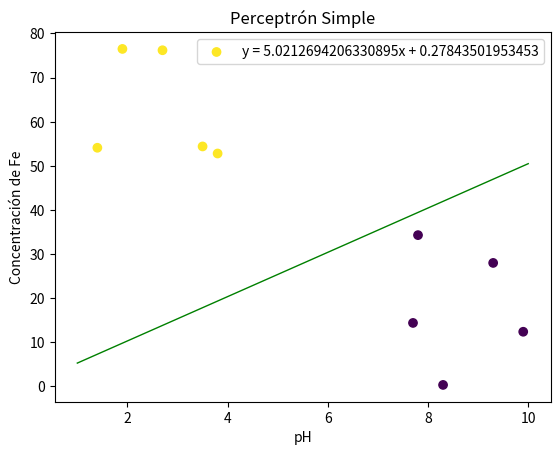

Generate this figure with matplotlib:
#!/usr/bin/env python
# -*- coding: utf-8 -*-
# python 2.7

import matplotlib.pyplot as plt
import numpy as np

class Perceptron (object):
  """Clase Perceptron para modelar un perceptón simple.
  """

  # Función signo. Función de activación.
  SIGNUM = lambda x: 1 if x > 0 else -1

  _tipos = ['simple','ADALINE']

  def __init__ (self, n, tipo,
    activacion = SIGNUM, tasa_aprendizaje = 0.1, error = 0.1):
    """Inicializa un perceptrón con una cantidad fija de pesos para las
    entradas, establecidos como números aleatorios en el intervalo
    [-1,1), y un umbral para el sesgo del perceptrón en ese mismo
    intervalo. También recibe la función de activación para el preceptrón,
    la tasa de aprendizaje (en el intervalo (0,1)) y el umbral de error
    para el entrenamiento (no negativo). Los tipos de perceptrones permitidos
    son el perceptrón simple ('simple') y ADALINE ('ADALINE').
    Parámetros:
    -----------
    n : Int
      El número de entradas del perceptrón.
    tipo : String
      El tipo del perceptrón.
    activacion : Float -> Int
      La función de activación. SIGNUM por defecto.
    tasa_aprendizaje : Float
      La tasa de aprendizaje. Número positivo.
    error : Float
      Umbral de error para el entrenamiento. Número positivo.
    """
    self.n = n
    if not tipo in Perceptron._tipos:
      raise Exception('Tipos de perceptrones permitidos: \'{}\',\'{}\'.'
        .format(*Perceptron._tipos))
    self.tipo = tipo
    params = {'low':-1.0, 'high':1.0, 'size':(1,n)}
    self.pesos = np.random.uniform(**params)
    self.theta = np.random.uniform (-1, 1)
    self.f = activacion
    self.alpha = tasa_aprendizaje
    self.error = error

  def predice (self, entradas):
    """Calcula la salida del perceptrón para un ejemplar dado.
    La salida del perceptrón está dada por:
      Y = f(Sum i (w_i.x_i) - theta)
    donde x_i es el i-ésimo valor de entrada, w_i el i-ésimo peso para x_i,
    theta el umbral y f es la función de activación del perceptrón.
    Parámetros:
    -----------
    entradas : np.array Float
      Los valores de entrada para el perceptrón (ejemplar).
    Regresa:
    -----------
    c : Int
      La clasificación que predice el perceptrón para el ejemplar.
    """
    if len (entradas) != self.n:
      raise Exception ('Número de entradas incorrecto.')
    suma_ponderada = self.pesos.dot(entradas)
    return self.f (suma_ponderada - self.theta)

  def __entrena (self, ejemplar, salida_esperada):
    # Método auxiliar para entrena(), calcula el error del perceptrón
    # con un ejemplar dado y actualiza los pesos del perceptrón ADALINE.
    salida_perceptron = self.predice (ejemplar)

    # *** El proceso de entrenamiento se muestra en pantalla.
    print('Ejemplar: {}\tSalida: {}\tSalida esperada: {}'
      .format(ejemplar, salida_perceptron, salida_esperada))

    error = salida_esperada - salida_perceptron
    if error != 0:
      if self.tipo == 'ADALINE':
        # Regla de aprendizaje para perceptrón ADALINE
        self.theta = self.theta - self.alpha*error
        self.pesos = self.pesos + self.alpha*error*ejemplar.T
      else:
        # Regla de aprendizaje para perceptrón simple
        self.theta = self.theta - salida_esperada
        self.pesos = self.pesos + salida_esperada*ejemplar.T
      # *** El proceso de entrenamiento se muestra en pantalla.
      print('Pesos actualizados:\t(Theta) {} {}'.format(self.theta, self.pesos))
    # Valores absolutos de los errores de la iteración
    return abs (error)

  def entrena (self, conjunto, salidas, iteraciones = 1000):
    """Proceso de entrenamiento de perceptrón. Itera sobre el conjunto de
    ejemplares de entrada el número de iteraciones dado o hasta que el
    error de la salida del perceptrón se haya minimizado por debajo del
    umbral de error permitido. El máximo de iteraciones permitidas es
    1000 por defecto.
    Parámetros:
    -----------
    conjunto : np.array Float
      El conjunto de ejemplares para el entrenamiento. shape m x n
    salidas : np.array Int
      El conjunto de salidas esperadas para cada ejemplar. shape n x 1
    iteraciones : Int
      El número máximo de iteraciones permitidas.
    Regresa:
    -----------
    t : Float
      Theta, el discriminante.
    w : np.array Float
      El vector de pesos resultantes del entrenamiento.
    e : Float
      El error resultante al clasificar el conjunto después del entrenamiento.
    """
    (m,_) = conjunto.shape
    # Valores absolutos de los errores de la iteración
    errores = [0 for _ in range (m)]
    for _ in range (iteraciones):
      for i in range (m):
        errores[i] = self.__entrena (conjunto[i,:].T, salidas[i])
      d = sum (errores) / (2.0*m)
      print('*** Error total en la iteración: {}'.format(d))
      if d <= self.error:
        break
    return (self.theta,self.pesos, d)

if __name__ == '__main__':
  D = np.array([[1.4,54.1],
                [2.7,76.2],
                [7.7,14.4],
                [3.5,54.4],
                [8.3,0.35],
                [1.9,76.5],
                [7.8,34.3],
                [9.9,12.4],
                [3.8,52.8],
                [9.3,28.0]])
  y = np.array([1,1,-1,1,-1,1,-1,-1,1,-1])

  B = np.array([[0,0,1],
                [0,1,0],
                [0,1,1],
                [1,0,0],
                [1,0,1],
                [1,1,0],
                [1,1,1],])
  yn = np.array([1,2,3,4,5,6,7])

  ### PERCEPTRÓN SIMPLE
  
  print('*** Perceptrón Simple:\n')
  # Parámetros del perceptrón
  params = {'n':2, 'tipo':'simple', 'error':0}
  p = Perceptron (**params)
  print('Inicio\n\tPesos: (Theta) {} {}'.format(p.theta,p.pesos))
  # Entrenamos el perceptrón
  (t,w,e) = p.entrena (conjunto = D, salidas = y)
  print('Final\n\tPesos: (Theta) {} {}\tError: {}'.format(t,w,e))
  # Graficamos los puntos y el plano discriminante (recta)
  a = -w[0,0]/w[0,1]
  b = t/w[0,1]
  plano = 'y = {}x + {}'.format(a,b)
  print('Ecuación del plano: ' + plano)
  plt.scatter(D[:,0],D[:,1],c=y)
  xx = np.linspace(1,10,10)
  yy = a*xx + b
  plt.plot(xx,yy,color='green',linewidth=1)
  plt.title('Perceptrón Simple')
  plt.xlabel('pH')
  plt.ylabel('Concentración de Fe')
  plt.legend([plano])
  plt.show()

#  while True:
#    # Ejemplo de predicción
#    pH = float(input('Introduzca el pH:  '))
#    Fe = float(input('Introduzca la concentración de Fe:  '))
#    prediccion = p.predice(np.array([pH,Fe]))
#    suelo = 'Alcalino' if prediccion == -1 else 'Ácido'
#    print('Tipo de suelo: ' + suelo)

  ### PERCEPTRÓN ADALINE

  print('*** Perceptrón ADALINE:\n')
  # Parámetros del perceptrón
  params = {'n':3,
            'tipo':'ADALINE',
            'activacion':(lambda x: x),
            'tasa_aprendizaje':0.3,
            'error':0.001}
  p = Perceptron (**params)
  print('Inicio\n\tPesos: (Theta) {} {}'.format(p.theta,p.pesos))
  # Entrenamos el perceptrón
  (t,w,e) = p.entrena (conjunto = B, salidas = yn)
  print('Final\n\tPesos: (Theta) {} {}\tError: {}'.format(t,w,e))
